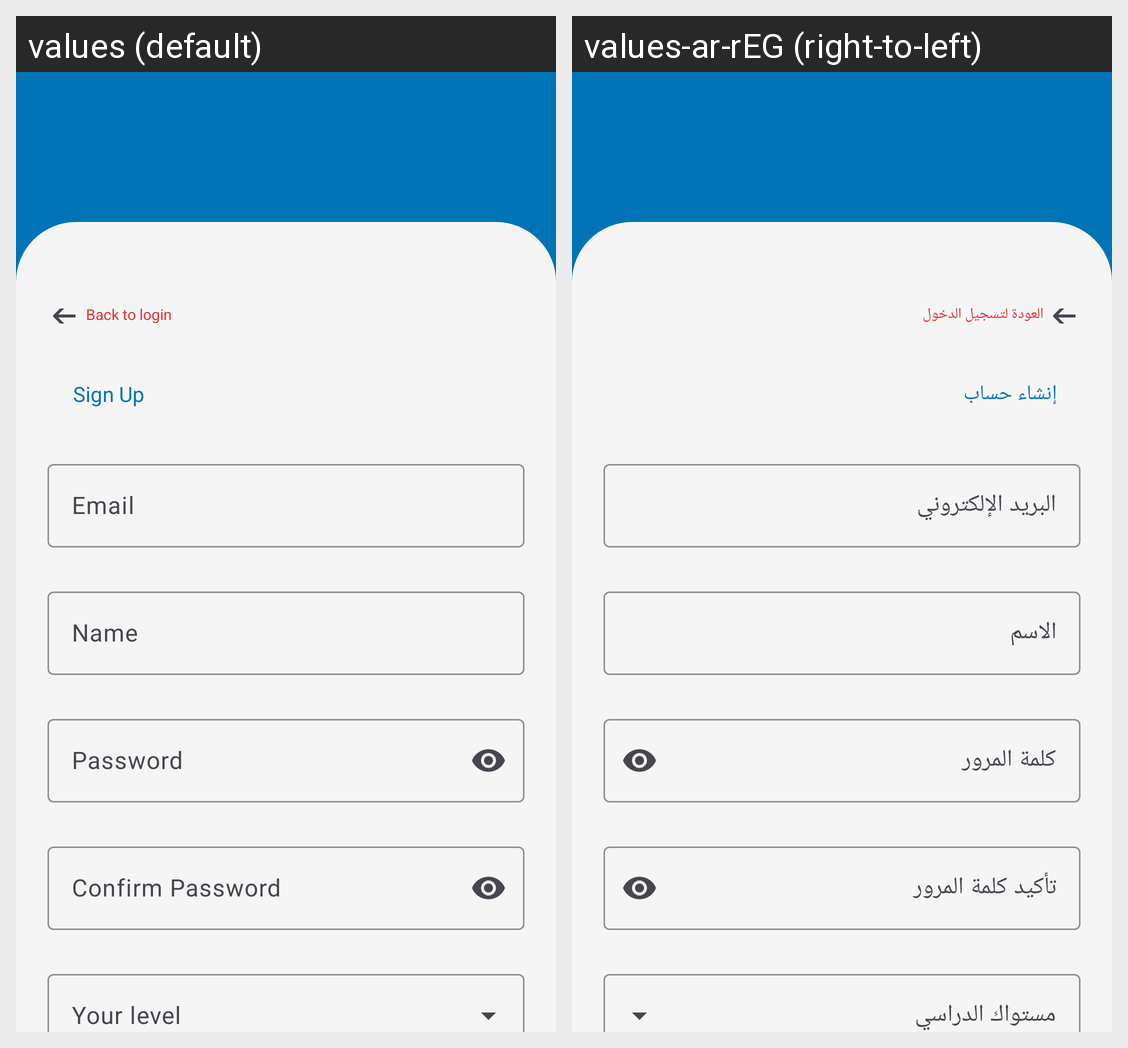

Translations of the strings shown on this Android screen, per locale in the grid:
Android screen res/layout/sign_up_layout.xml rendered under 2 locales, left to right: values (default), values-ar-rEG (right-to-left). Device: Nexus 5 (rendered at 1080×1920; each locale shown at half size, 540×960, under a caption strip naming it); theme Theme.Upwork.
Strings drawn on this screen, with the default value and each locale's value (text and hints the layout hard-codes, and strings that could not be matched under every locale, appear in the picture but are not listed):

email
  values: Email
  values-ar-rEG: البريد الإلكتروني

password
  values: Password
  values-ar-rEG: كلمة المرور

conf_password
  values: Confirm Password
  values-ar-rEG: تأكيد كلمة المرور

name
  values: Name
  values-ar-rEG: الاسم

sign_up
  values: Sign Up
  values-ar-rEG: إنشاء حساب

back_to_login
  values: Back to login
  values-ar-rEG: العودة لتسجيل الدخول
